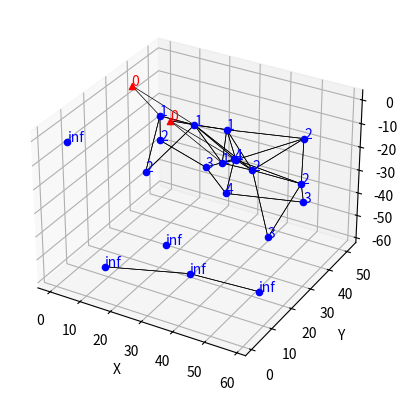

Write the Python code that produced this figure.
import numpy as np
import matplotlib.pyplot as plt
from mpl_toolkits.mplot3d import Axes3D

class GUIDEPacket:
    def __init__(self, gpsn, hc):
        self.gpsn = gpsn
        self.hc = hc

class SensorNode:
    def __init__(self, node_id, position):
        self.node_id = node_id
        self.position = position
        self.gpsn = 0
        self.hc = float('inf')
        self.neighbors = []

    def broadcast_packet(self, packet):
        updated_nodes = []
        for neighbor in self.neighbors:
            if packet.gpsn > neighbor.gpsn:
                neighbor.gpsn = packet.gpsn
                neighbor.hc = packet.hc + 1
                updated_nodes.append(neighbor)
            elif packet.gpsn == neighbor.gpsn and packet.hc + 1 < neighbor.hc:
                neighbor.hc = packet.hc + 1
                updated_nodes.append(neighbor)
        return updated_nodes

class SinkNode(SensorNode):
    def __init__(self, node_id, position):
        super().__init__(node_id, position)
        self.gpsn = 1
        self.hc = 0

def calculate_neighbors(nodes, sinks, communication_radius):
    all_nodes = nodes + sinks
    for node in all_nodes:
        node.neighbors = [n for n in all_nodes if np.linalg.norm(node.position - n.position) <= communication_radius and n != node]

def initialize_nodes(num_nodes, num_sinks, space_dim, max_depth, depth_layers):
    nodes = []
    sinks = []

    nodes_per_layer = num_nodes // depth_layers
    for layer in range(depth_layers):
        for i in range(nodes_per_layer):
            position = np.random.rand(3) * space_dim
            depth_start = -layer * (max_depth / depth_layers)
            depth_end = -(layer + 1) * (max_depth / depth_layers)
            position[2] = depth_start - np.random.rand() * (depth_start - depth_end)  # Depth (Z-axis) within the layer
            nodes.append(SensorNode(f'node_{layer}_{i}', position))

    # Add any remaining nodes to random layers
    remaining_nodes = num_nodes % depth_layers
    for i in range(remaining_nodes):
        position = np.random.rand(3) * space_dim
        layer = np.random.randint(0, depth_layers)
        depth_start = -layer * (max_depth / depth_layers)
        depth_end = -(layer + 1) * (max_depth / depth_layers)
        position[2] = depth_start - np.random.rand() * (depth_start - depth_end)  # Depth (Z-axis) within the layer
        nodes.append(SensorNode(f'node_remaining_{i}', position))

    for i in range(num_sinks):
        position = np.random.rand(3) * space_dim
        position[2] = 0  # Sink nodes are on the surface
        sinks.append(SinkNode(f'sink_{i}', position))

    return nodes, sinks

def simulate_guiding_network(num_nodes, num_sinks, space_dim, max_depth, depth_layers, communication_radius):
    nodes, sinks = initialize_nodes(num_nodes, num_sinks, space_dim, max_depth, depth_layers)
    calculate_neighbors(nodes, sinks, communication_radius)

    for sink in sinks:
        packet = GUIDEPacket(sink.gpsn, sink.hc)
        updated_nodes = sink.broadcast_packet(packet)

        while updated_nodes:
            next_updated_nodes = []
            for node in updated_nodes:
                next_updated_nodes.extend(node.broadcast_packet(GUIDEPacket(node.gpsn, node.hc)))
            updated_nodes = next_updated_nodes

    return nodes, sinks

def visualize_network(nodes, sinks):
    fig = plt.figure()
    ax = fig.add_subplot(111, projection='3d')

    for node in nodes:
        ax.scatter(node.position[0], node.position[1], node.position[2], c='b', marker='o')
        ax.text(node.position[0], node.position[1], node.position[2], f'{node.hc}', color='blue')
        for neighbor in node.neighbors:
            ax.plot([node.position[0], neighbor.position[0]], [node.position[1], neighbor.position[1]], [node.position[2], neighbor.position[2]], 'k-', lw=0.5)

    for sink in sinks:
        ax.scatter(sink.position[0], sink.position[1], sink.position[2], c='r', marker='^')
        ax.text(sink.position[0], sink.position[1], sink.position[2], '0', color='red')  # Sink hop count is always 0

    ax.set_xlabel('X')
    ax.set_ylabel('Y')
    ax.set_zlabel('Z')
    plt.show()

# Parameters
NUM_NODES = 20
NUM_SINKS = 2
SPACE_DIM = 60  # Determines the size of the 3D space (e.g., 100x100x100 cube)
MAX_DEPTH = 60 # Maximum depth of the sea
DEPTH_LAYERS = 3  # Number of depth layers
COMMUNICATION_RADIUS = 25

nodes, sinks = simulate_guiding_network(NUM_NODES, NUM_SINKS, SPACE_DIM, MAX_DEPTH, DEPTH_LAYERS, COMMUNICATION_RADIUS)
visualize_network(nodes, sinks)
